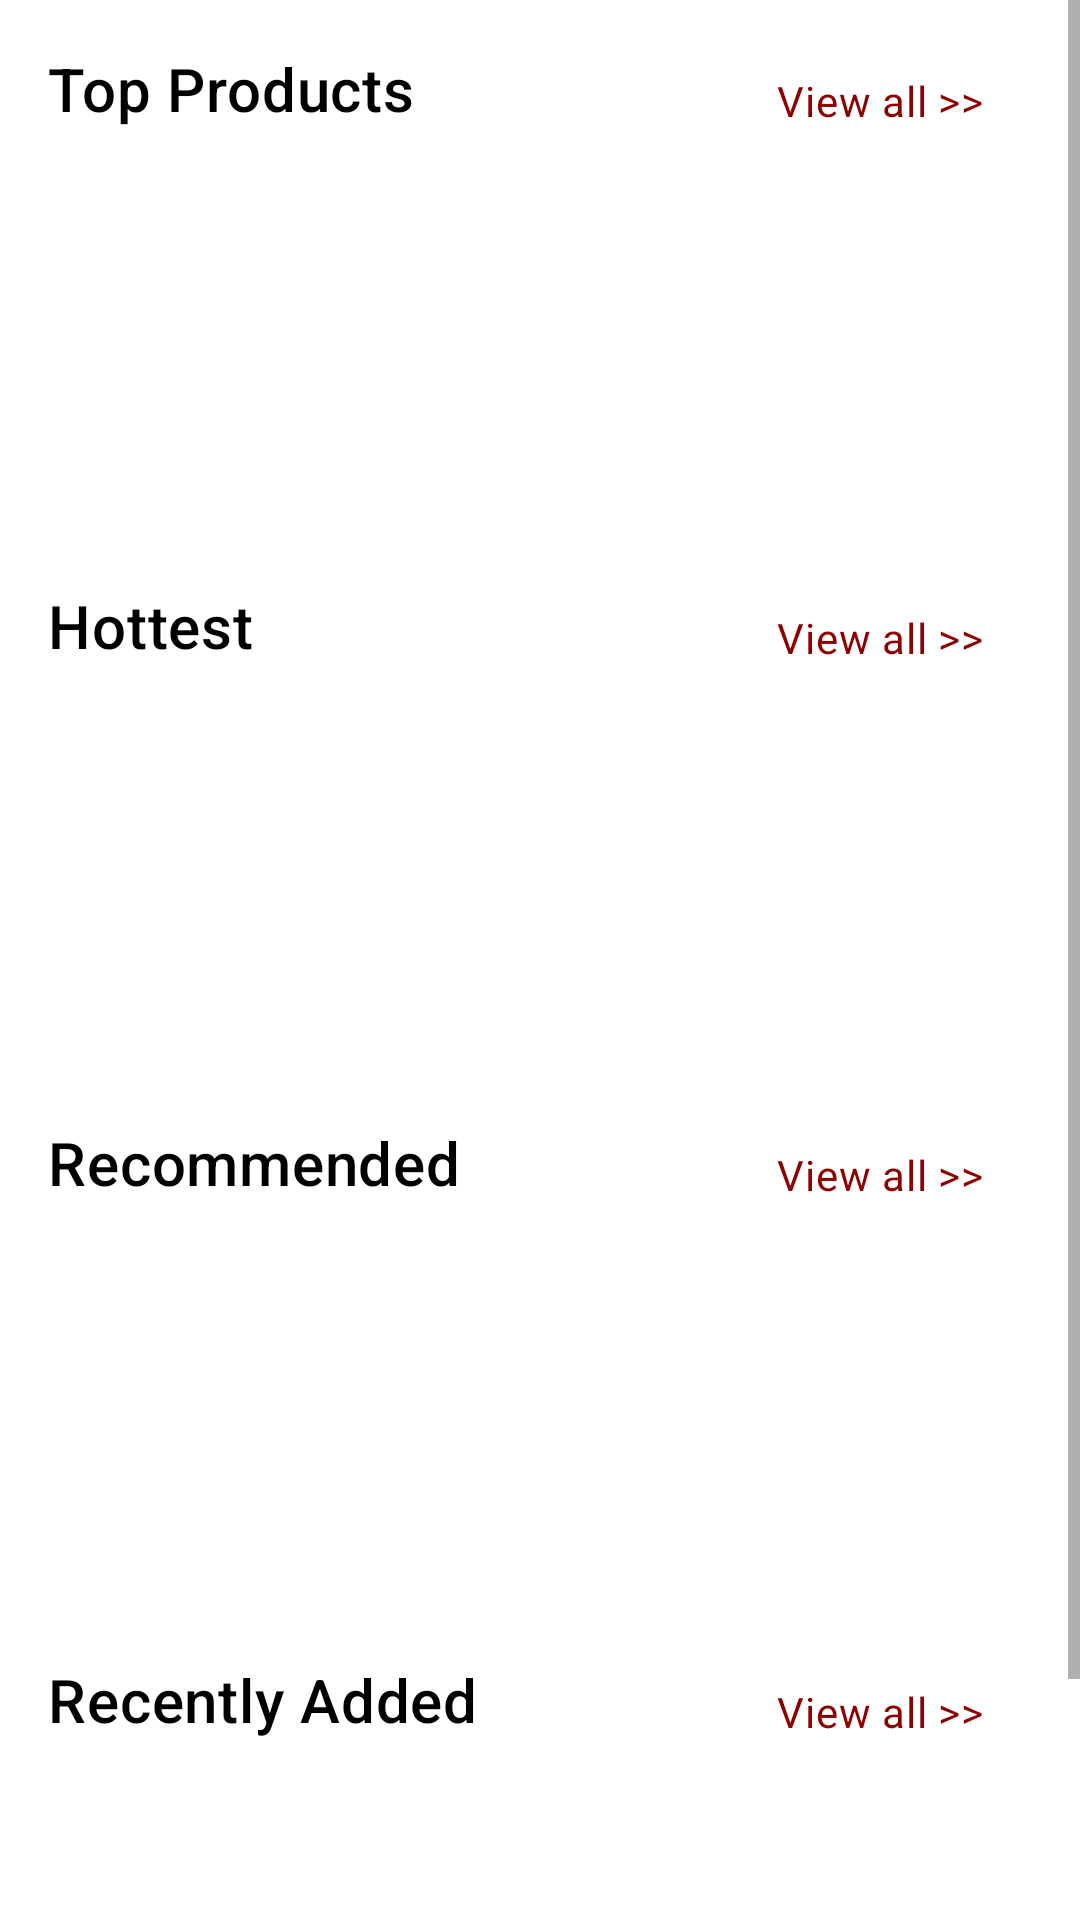

This screen was rendered from an Android layout file. Write that file and the resources it references.
<!-- AndroidManifest.xml: application theme AppTheme -->
<!-- res/layout/fragment_home.xml -->
<?xml version="1.0" encoding="utf-8"?>
<ScrollView  xmlns:android="http://schemas.android.com/apk/res/android"
             xmlns:app="http://schemas.android.com/apk/res-auto"
             xmlns:tools="http://schemas.android.com/tools"
             android:layout_width="match_parent"
             android:layout_height="wrap_content"
             tools:context=".ui.home.HomeFragment"
             android:id="@+id/fragment_container_home">

    <androidx.constraintlayout.widget.ConstraintLayout
            android:layout_width="match_parent"
            android:layout_height="wrap_content">

        
        <TextView
                android:id="@+id/tv_top_products_title"
                android:layout_width="wrap_content"
                android:layout_height="wrap_content"
                android:layout_marginTop="@dimen/default_margin"
                android:paddingStart="@dimen/default_margin"
                android:paddingEnd="@dimen/default_margin"
                android:text="@string/tv_top_products"
                android:textColor="@color/black"
                android:textAppearance="@style/TextAppearance.MaterialComponents.Headline6"
                app:layout_constraintStart_toStartOf="parent"
                app:layout_constraintTop_toTopOf="parent"/>

        <TextView
                android:id="@+id/tv_view_all_top"
                android:layout_width="wrap_content"
                android:layout_height="wrap_content"
                android:layout_marginTop="@dimen/default_margin"
                android:paddingEnd="32dp"
                android:text="@string/view_all"
                android:textColor="@color/primaryDarkColor"
                android:textAppearance="@style/TextAppearance.MaterialComponents.Body2"
                app:layout_constraintEnd_toEndOf="parent"
                app:layout_constraintBottom_toTopOf="@id/rv_top_products"/>

        <androidx.recyclerview.widget.RecyclerView
                android:id="@+id/rv_top_products"
                android:layout_width="match_parent"
                android:layout_height="@dimen/rv_home_height"
                android:orientation="horizontal"
                app:layoutManager="androidx.recyclerview.widget.LinearLayoutManager"
                tools:listitem="@layout/list_item_product"
                app:layout_constraintStart_toStartOf="parent"
                app:layout_constraintTop_toBottomOf="@id/tv_top_products_title"/>

        
        <TextView
                android:id="@+id/tv_hottest_title"
                android:layout_width="match_parent"
                android:layout_height="wrap_content"
                android:paddingStart="@dimen/default_margin"
                android:paddingEnd="@dimen/default_margin"
                android:text="@string/hottest_products"
                android:textColor="#000000"
                android:textAppearance="@style/TextAppearance.MaterialComponents.Headline6"
                app:layout_constraintStart_toStartOf="parent"
                app:layout_constraintTop_toBottomOf="@id/rv_top_products"/>

        <TextView
                android:id="@+id/tv_view_all_hottest"
                android:layout_width="wrap_content"
                android:layout_height="wrap_content"
                android:layout_marginTop="@dimen/default_margin"
                android:paddingEnd="32dp"
                android:text="@string/view_all"
                android:textColor="@color/primaryDarkColor"
                android:textAppearance="@style/TextAppearance.MaterialComponents.Body2"
                app:layout_constraintEnd_toEndOf="parent"
                app:layout_constraintBottom_toTopOf="@id/rv_hottest_products"/>

        <androidx.recyclerview.widget.RecyclerView
                android:id="@+id/rv_hottest_products"
                android:layout_width="match_parent"
                android:layout_height="@dimen/rv_home_height"
                android:orientation="horizontal"
                app:layoutManager="androidx.recyclerview.widget.LinearLayoutManager"
                tools:listitem="@layout/list_item_product"
                app:layout_constraintStart_toStartOf="parent"
                app:layout_constraintTop_toBottomOf="@id/tv_hottest_title"/>

        
        <TextView
                android:id="@+id/tv_recommended_title"
                android:layout_width="match_parent"
                android:layout_height="wrap_content"
                android:paddingStart="@dimen/default_margin"
                android:paddingEnd="@dimen/default_margin"
                android:text="@string/tv_recommended_products"
                android:textColor="#000000"
                android:textAppearance="@style/TextAppearance.MaterialComponents.Headline6"
                app:layout_constraintStart_toStartOf="parent"
                app:layout_constraintTop_toBottomOf="@id/rv_hottest_products"/>

        <TextView
                android:id="@+id/tv_view_all_recommended"
                android:layout_width="wrap_content"
                android:layout_height="wrap_content"
                android:layout_marginTop="@dimen/default_margin"
                android:paddingEnd="32dp"
                android:text="@string/view_all"
                android:textColor="@color/primaryDarkColor"
                android:textAppearance="@style/TextAppearance.MaterialComponents.Body2"
                app:layout_constraintEnd_toEndOf="parent"
                app:layout_constraintBottom_toTopOf="@id/rv_recommended"/>

        <androidx.recyclerview.widget.RecyclerView
                android:id="@+id/rv_recommended"
                android:layout_width="match_parent"
                android:layout_height="@dimen/rv_home_height"
                android:orientation="horizontal"
                app:layoutManager="androidx.recyclerview.widget.LinearLayoutManager"
                tools:listitem="@layout/list_item_product"
                app:layout_constraintStart_toStartOf="parent"
                app:layout_constraintTop_toBottomOf="@id/tv_recommended_title"/>

        
        <TextView
                android:id="@+id/tv_recently_added_title"
                android:layout_width="match_parent"
                android:layout_height="wrap_content"
                android:paddingStart="@dimen/default_margin"
                android:paddingEnd="@dimen/default_margin"
                android:text="@string/tv_recently_added"
                android:textColor="#000000"
                android:textAppearance="@style/TextAppearance.MaterialComponents.Headline6"
                app:layout_constraintStart_toStartOf="parent"
                app:layout_constraintTop_toBottomOf="@id/rv_recommended"/>

        <TextView
                android:id="@+id/tv_view_all_recently"
                android:layout_width="wrap_content"
                android:layout_height="wrap_content"
                android:layout_marginTop="@dimen/default_margin"
                android:paddingEnd="32dp"
                android:text="@string/view_all"
                android:textColor="@color/primaryDarkColor"
                android:textAppearance="@style/TextAppearance.MaterialComponents.Body2"
                app:layout_constraintEnd_toEndOf="parent"
                app:layout_constraintBottom_toTopOf="@id/rv_recently_added"/>

        <androidx.recyclerview.widget.RecyclerView
                android:id="@+id/rv_recently_added"
                android:layout_width="match_parent"
                android:layout_height="@dimen/rv_home_height"
                android:orientation="horizontal"
                app:layoutManager="androidx.recyclerview.widget.LinearLayoutManager"
                tools:listitem="@layout/list_item_product"
                app:layout_constraintStart_toStartOf="parent"
                app:layout_constraintTop_toBottomOf="@id/tv_recently_added_title"/>
    </androidx.constraintlayout.widget.ConstraintLayout>
</ScrollView>
<!-- res/layout/list_item_product.xml (included above) -->
<?xml version="1.0" encoding="utf-8"?>
<layout
        xmlns:tools="http://schemas.android.com/tools"
        xmlns:android="http://schemas.android.com/apk/res/android"
        xmlns:app="http://schemas.android.com/apk/res-auto">

    <data>
        <variable
                name="product"
                type="com.davlop.hottest.data.model.Product"/>
    </data>

    <com.google.android.material.card.MaterialCardView
            android:layout_width="@dimen/card_rv_item_width"
            android:layout_height="@dimen/card_rv_item_height"
            style="@style/Widget.MaterialComponents.CardView"
            android:layout_marginBottom="@dimen/default_margin"
            android:layout_marginTop="@dimen/default_margin"
            android:layout_marginStart="@dimen/default_margin"
            android:layout_marginEnd="4dp">

        <androidx.constraintlayout.widget.ConstraintLayout
                android:layout_width="match_parent"
                android:layout_height="match_parent">

            <ImageView
                    android:id="@+id/iv_product_image"
                    android:layout_width="match_parent"
                    android:layout_height="80dp"
                    app:layout_constraintTop_toTopOf="parent"
                    app:layout_constraintStart_toStartOf="parent"
                    app:layout_constraintEnd_toEndOf="parent"/>

            <View
                    android:layout_width="match_parent"
                    android:layout_height="1dp"
                    android:background="#1A000000"
                    app:layout_constraintEnd_toEndOf="parent"
                    app:layout_constraintStart_toStartOf="parent"
                    app:layout_constraintTop_toBottomOf="@id/iv_product_image"/>

            <RatingBar
                    android:id="@+id/product_rating"
                    android:layout_width="wrap_content"
                    android:layout_height="wrap_content"
                    style="?android:attr/ratingBarStyleSmall"
                    android:layout_marginEnd="2dp"
                    android:layout_marginBottom="4dp"
                    android:stepSize="0.5"
                    android:rating="0"
                    android:numStars="5"
                    android:isIndicator="true"
                    android:scaleX="0.8"
                    android:scaleY="0.8"
                    app:layout_constraintBottom_toBottomOf="@id/iv_product_image"
                    app:layout_constraintEnd_toEndOf="parent" />

            <TextView
                    android:id="@+id/product_name"
                    android:layout_width="wrap_content"
                    android:layout_height="wrap_content"
                    android:layout_marginStart="8dp"
                    android:text="@{product.name}"
                    tools:text="Product Name"
                    android:maxLines="1"
                    android:textAppearance="@style/TextAppearance.MaterialComponents.Subtitle1"
                    app:layout_constraintStart_toStartOf="parent"
                    app:layout_constraintTop_toBottomOf="@id/iv_product_image" />

            <TextView
                    android:id="@+id/product_brand"
                    android:layout_width="wrap_content"
                    android:layout_height="wrap_content"
                    android:layout_marginStart="8dp"
                    android:text="@{product.brand}"
                    android:maxLines="1"
                    android:textAppearance="@style/TextAppearance.MaterialComponents.Caption"
                    app:layout_constraintStart_toStartOf="parent"
                    app:layout_constraintTop_toBottomOf="@+id/product_name"
                    tools:text="Product Brand" />

        </androidx.constraintlayout.widget.ConstraintLayout>
    </com.google.android.material.card.MaterialCardView>

</layout>
<!-- resources referenced by this layout -->
<resources>
  <color name="black">#000000</color>
  <color name="primaryDarkColor">#8e0000</color>
  <dimen name="card_rv_item_height">124dp</dimen>
  <dimen name="card_rv_item_width">136dp</dimen>
  <dimen name="default_margin">16dp</dimen>
  <dimen name="rv_home_height">152dp</dimen>
  <string name="hottest_products">Hottest</string>
  <string name="tv_recently_added">Recently Added</string>
  <string name="tv_recommended_products">Recommended</string>
  <string name="tv_top_products">Top Products</string>
  <string name="view_all">View all &gt;&gt;</string>
  <style name="AppTheme" parent="Theme.MaterialComponents.Light">
          <item name="colorPrimary">@color/primaryColor</item>
          <item name="colorPrimaryDark">@color/primaryDarkColor</item>
          <item name="colorAccent">@color/primaryColor</item>
          <item name="android:textColor">@color/primaryTextColor</item>
          <item name="android:windowActivityTransitions">true</item>
      </style>
  <color name="primaryColor">#c62828</color>
  <color name="primaryTextColor">#999999</color>
</resources>
